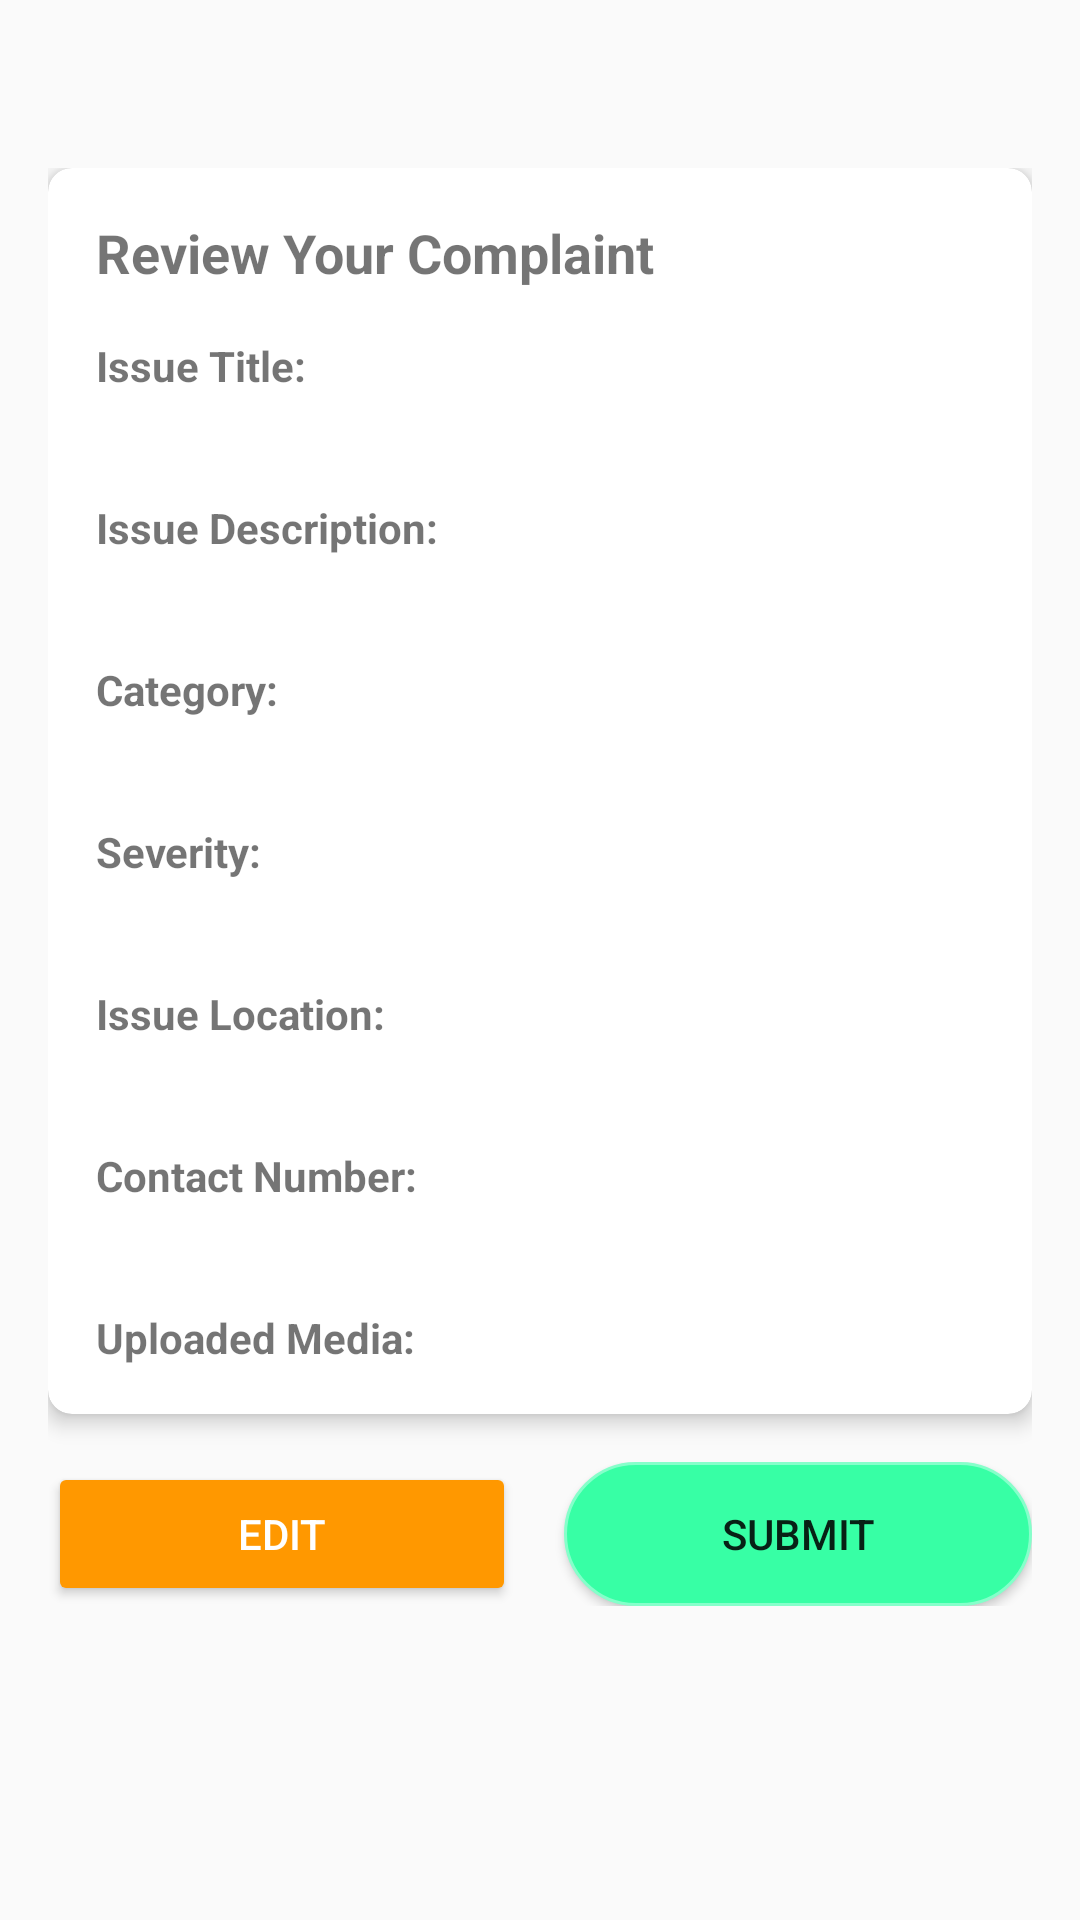

Produce the Android XML layout that renders to this screen, including the resource entries it uses.
<!-- AndroidManifest.xml: application theme Theme.MYW -->
<!-- res/layout/activity_review_complaint.xml -->
<?xml version="1.0" encoding="utf-8"?>
<ScrollView xmlns:android="http://schemas.android.com/apk/res/android"
    xmlns:app="http://schemas.android.com/apk/res-auto"
    android:id="@+id/scrollReview"
    android:layout_width="match_parent"
    android:layout_height="match_parent"
    android:padding="16dp">

    <LinearLayout
        android:paddingTop="40dp"
        android:layout_width="match_parent"
        android:layout_height="wrap_content"
        android:orientation="vertical">

        
        <androidx.cardview.widget.CardView
            android:id="@+id/card2"
            android:layout_width="match_parent"
            android:layout_height="wrap_content"
            android:layout_marginBottom="16dp"
            android:padding="16dp"
            app:cardCornerRadius="8dp"
            app:cardElevation="4dp"
            app:contentPadding="16dp">

            <LinearLayout
                android:layout_width="match_parent"
                android:layout_height="wrap_content"
                android:orientation="vertical">

                
                <TextView
                    android:id="@+id/tvReviewHeading"
                    android:layout_width="wrap_content"
                    android:layout_height="wrap_content"
                    android:layout_marginBottom="16dp"
                    android:text="Review Your Complaint"

                    android:textSize="18sp"
                    android:textStyle="bold" />

                
                <TextView
                    android:id="@+id/tvReviewTitleLabel"
                    android:layout_width="wrap_content"
                    android:layout_height="wrap_content"
                    android:text="Issue Title:"

                    android:textStyle="bold" />

                <TextView
                    android:id="@+id/tvReviewTitle"
                    android:layout_width="match_parent"
                    android:layout_height="wrap_content"
                    android:layout_marginBottom="8dp"
                    android:text=""
                    />

                
                <TextView
                    android:id="@+id/tvReviewDescriptionLabel"
                    android:layout_width="wrap_content"
                    android:layout_height="wrap_content"
                    android:layout_marginTop="8dp"
                    android:text="Issue Description:"

                    android:textStyle="bold" />

                <TextView
                    android:id="@+id/tvReviewDescription"
                    android:layout_width="match_parent"
                    android:layout_height="wrap_content"
                    android:layout_marginBottom="8dp"
                    android:text=""
                     />

                
                <TextView
                    android:id="@+id/tvReviewCategoryLabel"
                    android:layout_width="wrap_content"
                    android:layout_height="wrap_content"
                    android:layout_marginTop="8dp"
                    android:text="Category:"

                    android:textStyle="bold" />

                <TextView
                    android:id="@+id/tvReviewCategory"
                    android:layout_width="match_parent"
                    android:layout_height="wrap_content"
                    android:layout_marginBottom="8dp"

                     />

                
                <TextView
                    android:id="@+id/tvReviewSeverityLabel"
                    android:layout_width="wrap_content"
                    android:layout_height="wrap_content"
                    android:layout_marginTop="8dp"
                    android:text="Severity:"

                    android:textStyle="bold" />

                <TextView
                    android:id="@+id/tvReviewSeverity"
                    android:layout_width="match_parent"
                    android:layout_height="wrap_content"
                    android:layout_marginBottom="8dp"
                    android:text=""
                    />

                
                <TextView
                    android:id="@+id/tvReviewLocationLabel"
                    android:layout_width="wrap_content"
                    android:layout_height="wrap_content"
                    android:layout_marginTop="8dp"
                    android:text="Issue Location:"

                    android:textStyle="bold" />

                <TextView
                    android:id="@+id/tvReviewLocation"
                    android:layout_width="match_parent"
                    android:layout_height="wrap_content"
                    android:layout_marginBottom="8dp"
                    android:text=""
                     />

                
                <TextView
                    android:id="@+id/tvReviewContactLabel"
                    android:layout_width="wrap_content"
                    android:layout_height="wrap_content"
                    android:layout_marginTop="8dp"
                    android:text="Contact Number:"

                    android:textStyle="bold" />

                <TextView
                    android:id="@+id/tvReviewContact"
                    android:layout_width="match_parent"
                    android:layout_height="wrap_content"
                    android:layout_marginBottom="8dp"
                    android:text=""
                  />

                
                <TextView
                    android:id="@+id/tvReviewMediaLabel"
                    android:layout_width="wrap_content"
                    android:layout_height="wrap_content"
                    android:layout_marginTop="8dp"
                    android:text="Uploaded Media:"

                    android:textStyle="bold" />

                <RelativeLayout
                    android:id="@+id/rlReviewImagePreview"
                    android:layout_width="match_parent"
                    android:layout_height="180dp"
                    android:layout_marginTop="8dp"
                    android:visibility="gone">

                    <androidx.viewpager2.widget.ViewPager2
                        android:id="@+id/viewPagerReviewImages"
                        android:layout_width="match_parent"
                        android:layout_height="match_parent" />

                    <ImageButton
                        android:id="@+id/btnReviewLeft"
                        android:layout_width="wrap_content"
                        android:layout_height="wrap_content"
                        android:layout_alignParentStart="true"
                        android:layout_centerVertical="true"
                        android:contentDescription="Left Arrow"
                        android:src="@drawable/left"
                        android:visibility="gone" />

                    <ImageButton
                        android:id="@+id/btnReviewRight"
                        android:layout_width="wrap_content"
                        android:layout_height="wrap_content"
                        android:layout_alignParentEnd="true"
                        android:layout_centerVertical="true"
                        android:contentDescription="Right Arrow"
                        android:src="@drawable/right"
                        android:visibility="gone" />
                </RelativeLayout>
            </LinearLayout>
        </androidx.cardview.widget.CardView>

        
        <LinearLayout
            android:layout_width="match_parent"
            android:layout_height="wrap_content"
            android:orientation="horizontal"
            android:gravity="center">

            <Button
                android:id="@+id/btnEdit"
                android:layout_width="0dp"
                android:layout_weight="1"
                android:layout_height="wrap_content"
                android:text="Edit"
                android:backgroundTint="#FF9800"
                android:textColor="#FFFFFF"
                android:layout_marginEnd="8dp" />

            <Button
                android:id="@+id/btnSubmit"
                android:layout_width="0dp"
                android:layout_weight="1"
                android:layout_height="wrap_content"
                android:text="Submit"
                android:background="@drawable/basic_button"
                android:layout_marginStart="8dp" />
        </LinearLayout>
    </LinearLayout>
</ScrollView>
<!-- resources referenced by this layout -->
<resources>
  <!-- drawable basic_button (drawable) -->
  <?xml version="1.0" encoding="utf-8"?>
  <selector xmlns:android="http://schemas.android.com/apk/res/android">
      <item
  
          >
          <shape>
              <stroke
                  android:width="1dp"
                  android:color="#85FFCA"
  
                  ></stroke>
              <corners
                  android:radius="40dp"
                  ></corners>
              <solid
                  android:color="#37FFA5"
                  ></solid>
          </shape>
  
      </item>
  </selector>
  <style name="Theme.MYW" parent="Base.Theme.MYW" />
  <style name="Base.Theme.MYW" parent="Theme.AppCompat.DayNight.NoActionBar">
          
          
      </style>
</resources>
